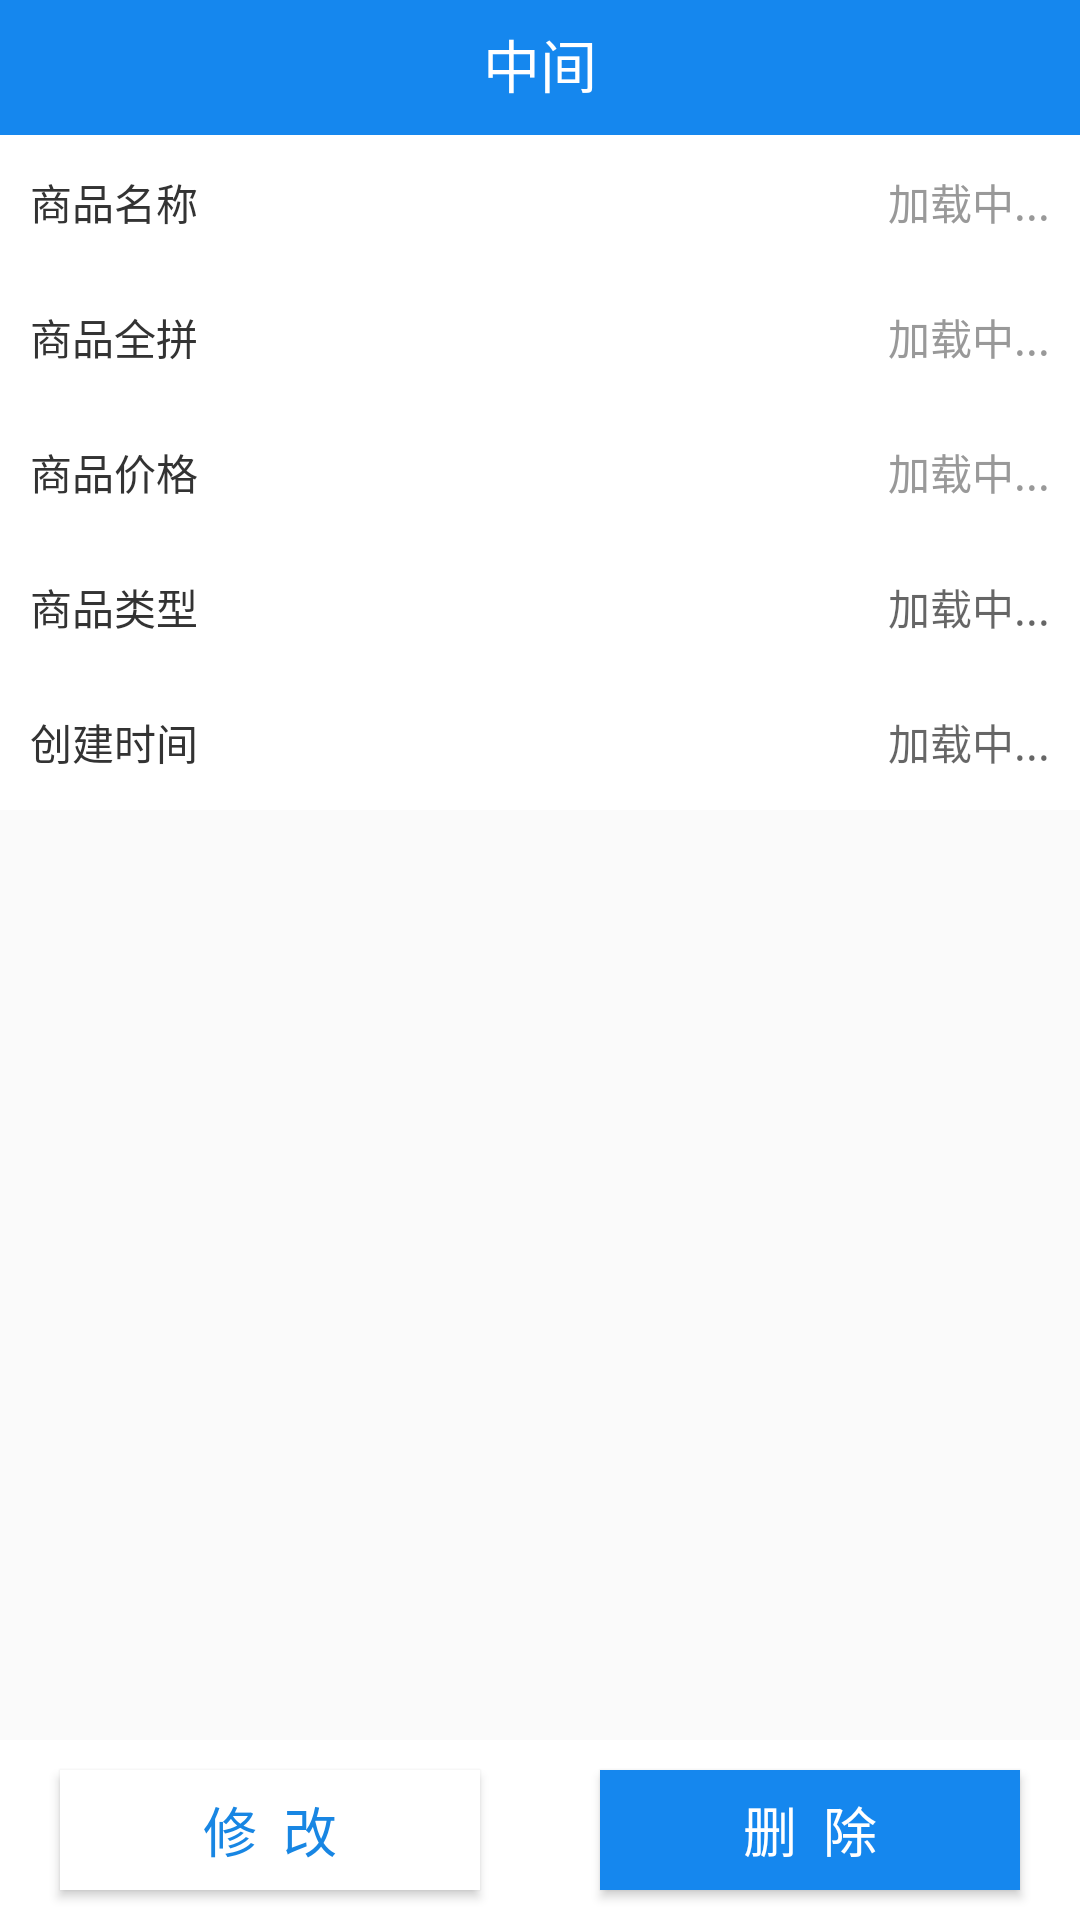

Android layout source for this screen:
<!-- AndroidManifest.xml: application theme Theme.AppCompat.Light.NoActionBar -->
<!-- res/layout/activity_goods_detail.xml -->
<?xml version="1.0" encoding="utf-8"?>
<LinearLayout xmlns:android="http://schemas.android.com/apk/res/android"
    android:layout_width="match_parent"
    android:layout_height="match_parent"
    android:fitsSystemWindows="true"
    android:orientation="vertical">

    <include layout="@layout/layout_header_activity" />

    <LinearLayout
        android:id="@+id/common_layout_loading"
        android:layout_width="match_parent"
        android:layout_height="0dp"
        android:layout_weight="1">

        <android.support.v4.widget.NestedScrollView
            android:layout_width="match_parent"
            android:layout_height="match_parent">

            <LinearLayout
                android:layout_width="match_parent"
                android:layout_height="0dp"
                android:layout_weight="1"
                android:orientation="vertical">

                <LinearLayout
                    android:id="@+id/layout_goods_name"
                    android:layout_width="match_parent"
                    android:layout_height="45dp"
                    android:background="@color/white"
                    android:gravity="center_vertical"
                    android:paddingStart="10dp"
                    android:paddingEnd="10dp">

                    <TextView
                        android:layout_width="wrap_content"
                        android:layout_height="wrap_content"
                        android:textColor="#FF2600" />

                    <TextView
                        android:layout_width="wrap_content"
                        android:layout_height="wrap_content"
                        android:text="商品名称"
                        android:textColor="@color/black" />


                    <TextView
                        android:id="@+id/goods_name"
                        android:layout_width="0dp"
                        android:layout_height="wrap_content"
                        android:layout_weight="1"
                        android:ellipsize="end"
                        android:gravity="end"
                        android:hint="加载中..."
                        android:singleLine="true"
                        android:textColor="@color/black"
                        android:textColorHint="@color/gray_text" />
                </LinearLayout>

                <LinearLayout
                    android:id="@+id/layout_goods_name_full_pinyin"
                    android:layout_width="match_parent"
                    android:layout_height="45dp"
                    android:background="@color/white"
                    android:gravity="center_vertical"
                    android:paddingStart="10dp"
                    android:paddingEnd="10dp">

                    <TextView
                        android:layout_width="wrap_content"
                        android:layout_height="wrap_content"
                        android:textColor="#FF2600" />

                    <TextView
                        android:layout_width="wrap_content"
                        android:layout_height="wrap_content"
                        android:text="商品全拼"
                        android:textColor="@color/black" />


                    <TextView
                        android:id="@+id/goods_name_full_pinyin"
                        android:layout_width="0dp"
                        android:layout_height="wrap_content"
                        android:layout_weight="1"
                        android:ellipsize="end"
                        android:gravity="end"
                        android:hint="加载中..."
                        android:singleLine="true"
                        android:textColor="@color/black"
                        android:textColorHint="@color/gray_text" />
                </LinearLayout>

                <LinearLayout
                    android:id="@+id/layout_goods_price"
                    android:layout_width="match_parent"
                    android:layout_height="45dp"
                    android:background="@color/white"
                    android:gravity="center_vertical"
                    android:paddingStart="10dp"
                    android:paddingEnd="10dp">

                    <TextView
                        android:layout_width="wrap_content"
                        android:layout_height="wrap_content"
                        android:textColor="#FF2600" />

                    <TextView
                        android:layout_width="wrap_content"
                        android:layout_height="wrap_content"
                        android:text="商品价格"
                        android:textColor="@color/black" />


                    <TextView
                        android:id="@+id/goods_price"
                        android:layout_width="0dp"
                        android:layout_height="wrap_content"
                        android:layout_weight="1"
                        android:ellipsize="end"
                        android:gravity="end"
                        android:hint="加载中..."
                        android:singleLine="true"
                        android:textColor="@color/black"
                        android:textColorHint="@color/gray_text" />
                </LinearLayout>

                <LinearLayout
                    android:id="@+id/layout_goods_type"
                    android:layout_width="match_parent"
                    android:layout_height="45dp"
                    android:background="@color/white"
                    android:gravity="center"
                    android:paddingStart="10dp"
                    android:paddingEnd="10dp">

                    <TextView
                        android:layout_width="wrap_content"
                        android:layout_height="wrap_content"
                        android:textColor="#FF2600" />

                    <TextView
                        android:layout_width="wrap_content"
                        android:layout_height="wrap_content"
                        android:text="商品类型"
                        android:textColor="@color/black" />

                    <TextView
                        android:id="@+id/goods_type"
                        android:layout_width="wrap_content"
                        android:layout_height="wrap_content"
                        android:layout_weight="1"
                        android:ellipsize="end"
                        android:gravity="end"
                        android:hint="加载中..."
                        android:textColor="@color/black" />

                    <ImageView
                        android:layout_width="wrap_content"
                        android:layout_height="wrap_content" />

                </LinearLayout>


                <LinearLayout
                    android:id="@+id/layout_create_time"
                    android:layout_width="match_parent"
                    android:layout_height="45dp"
                    android:background="@color/white"
                    android:gravity="center"
                    android:paddingStart="10dp"
                    android:paddingEnd="10dp">

                    <TextView
                        android:layout_width="wrap_content"
                        android:layout_height="wrap_content"
                        android:text="创建时间"
                        android:textColor="@color/black" />

                    <TextView
                        android:id="@+id/create_time"
                        android:layout_width="wrap_content"
                        android:layout_height="wrap_content"
                        android:layout_weight="1"
                        android:ellipsize="end"
                        android:gravity="end"
                        android:hint="加载中..."
                        android:textColor="@color/black" />

                    <ImageView
                        android:layout_width="wrap_content"
                        android:layout_height="wrap_content" />

                </LinearLayout>

            </LinearLayout>
        </android.support.v4.widget.NestedScrollView>
    </LinearLayout>

    <LinearLayout
        android:layout_width="match_parent"
        android:layout_height="60dp"
        android:background="@color/white"
        android:orientation="horizontal">

        <Button
            android:id="@+id/update_goods"
            android:layout_width="0dp"
            android:layout_height="wrap_content"
            android:layout_marginStart="20dp"
            android:layout_marginTop="10dp"
            android:layout_marginEnd="20dp"
            android:layout_marginBottom="10dp"
            android:layout_weight="1"
            android:background="@color/white"
            android:text="修  改"
            android:textColor="@color/blue_title"
            android:textSize="18sp" />

        <Button
            android:id="@+id/del_goods"
            android:layout_width="0dp"
            android:layout_height="wrap_content"
            android:layout_marginStart="20dp"
            android:layout_marginTop="10dp"
            android:layout_marginEnd="20dp"
            android:layout_marginBottom="10dp"
            android:layout_weight="1"
            android:background="@color/homepage_title"
            android:text="删  除"
            android:textColor="@color/white"
            android:textSize="18sp" />

    </LinearLayout>
</LinearLayout>
<!-- res/layout/layout_header_activity.xml (included above) -->
<?xml version="1.0" encoding="utf-8"?>
<RelativeLayout
    xmlns:android="http://schemas.android.com/apk/res/android"
    android:id="@+id/top_ll_header"
    android:layout_width="match_parent"
    android:layout_height="45dp"
    android:background="@color/homepage_title"
    android:paddingBottom="@dimen/default_margin"
    >

    <ImageView
        android:id="@+id/top_iv_left"
        android:layout_width="wrap_content"
        android:layout_height="wrap_content"
        android:layout_alignParentBottom="true"
        android:layout_alignParentLeft="true"
        android:onClick="onClick"
        android:paddingLeft="@dimen/default_margin"
        android:paddingRight="20dp"
        android:src="@mipmap/control_arrow_white3x"
        android:visibility="gone"/>

    <ImageView
        android:id="@+id/top_iv_left_two"
        android:layout_width="wrap_content"
        android:layout_height="wrap_content"
        android:layout_alignBottom="@id/top_iv_left"
        android:layout_marginLeft="5dp"
        android:layout_toRightOf="@id/top_iv_left"
        android:paddingBottom="5dp"
        android:paddingRight="5dp"
        android:paddingLeft="0dp"
        android:paddingTop="5dp"
        android:src="@mipmap/common_icon_close_new"
        android:visibility="gone" />

    <TextView
        android:id="@+id/top_tv_title"
        android:layout_width="wrap_content"
        android:layout_height="wrap_content"
        android:layout_alignParentBottom="true"
        android:layout_centerInParent="true"
        android:layout_marginEnd="50dp"
        android:text="中间"
        android:layout_marginStart="50dp"
        android:ellipsize="end"
        android:maxLines="1"
        android:textColor="@color/white"
        android:textSize="19sp"/>

    <ImageView
        android:id="@+id/top_iv_right"
        android:layout_width="wrap_content"
        android:layout_height="wrap_content"
        android:layout_alignParentBottom="true"
        android:layout_alignParentRight="true"
        android:onClick="onClick"
        android:paddingRight="@dimen/default_margin"
        android:paddingLeft="20dp"
        android:layout_marginBottom="5dp"
        android:src="@mipmap/meeting_icon_edit2x"
        android:visibility="gone"/>

    <TextView
        android:id="@+id/top_tv_right"
        android:layout_width="wrap_content"
        android:layout_height="wrap_content"
        android:layout_alignParentBottom="true"
        android:layout_alignParentRight="true"
        android:onClick="onClick"
        android:paddingEnd="@dimen/default_margin"
        android:paddingRight="@dimen/default_margin"
        android:paddingLeft="20dp"
        android:paddingTop="20dp"
        android:text="数据同步"
        android:textColor="@color/white"
        android:visibility="gone"/>

</RelativeLayout>
<!-- resources referenced by this layout -->
<resources>
  <color name="black">#333333</color>
  <color name="blue_title">#1886e3</color>
  <color name="gray_text">#999999</color>
  <color name="homepage_title">#1587ee</color>
  <color name="white">#ffffff</color>
  <dimen name="default_margin">10.0dp</dimen>
  <!-- mipmap common_icon_close_new: png bitmap (mipmap-xxhdpi, 1324 bytes) -->
  <!-- mipmap control_arrow_white3x: png bitmap (mipmap-xhdpi, 1309 bytes) -->
  <!-- mipmap meeting_icon_edit2x: png bitmap (mipmap-xhdpi, 990 bytes) -->
</resources>
